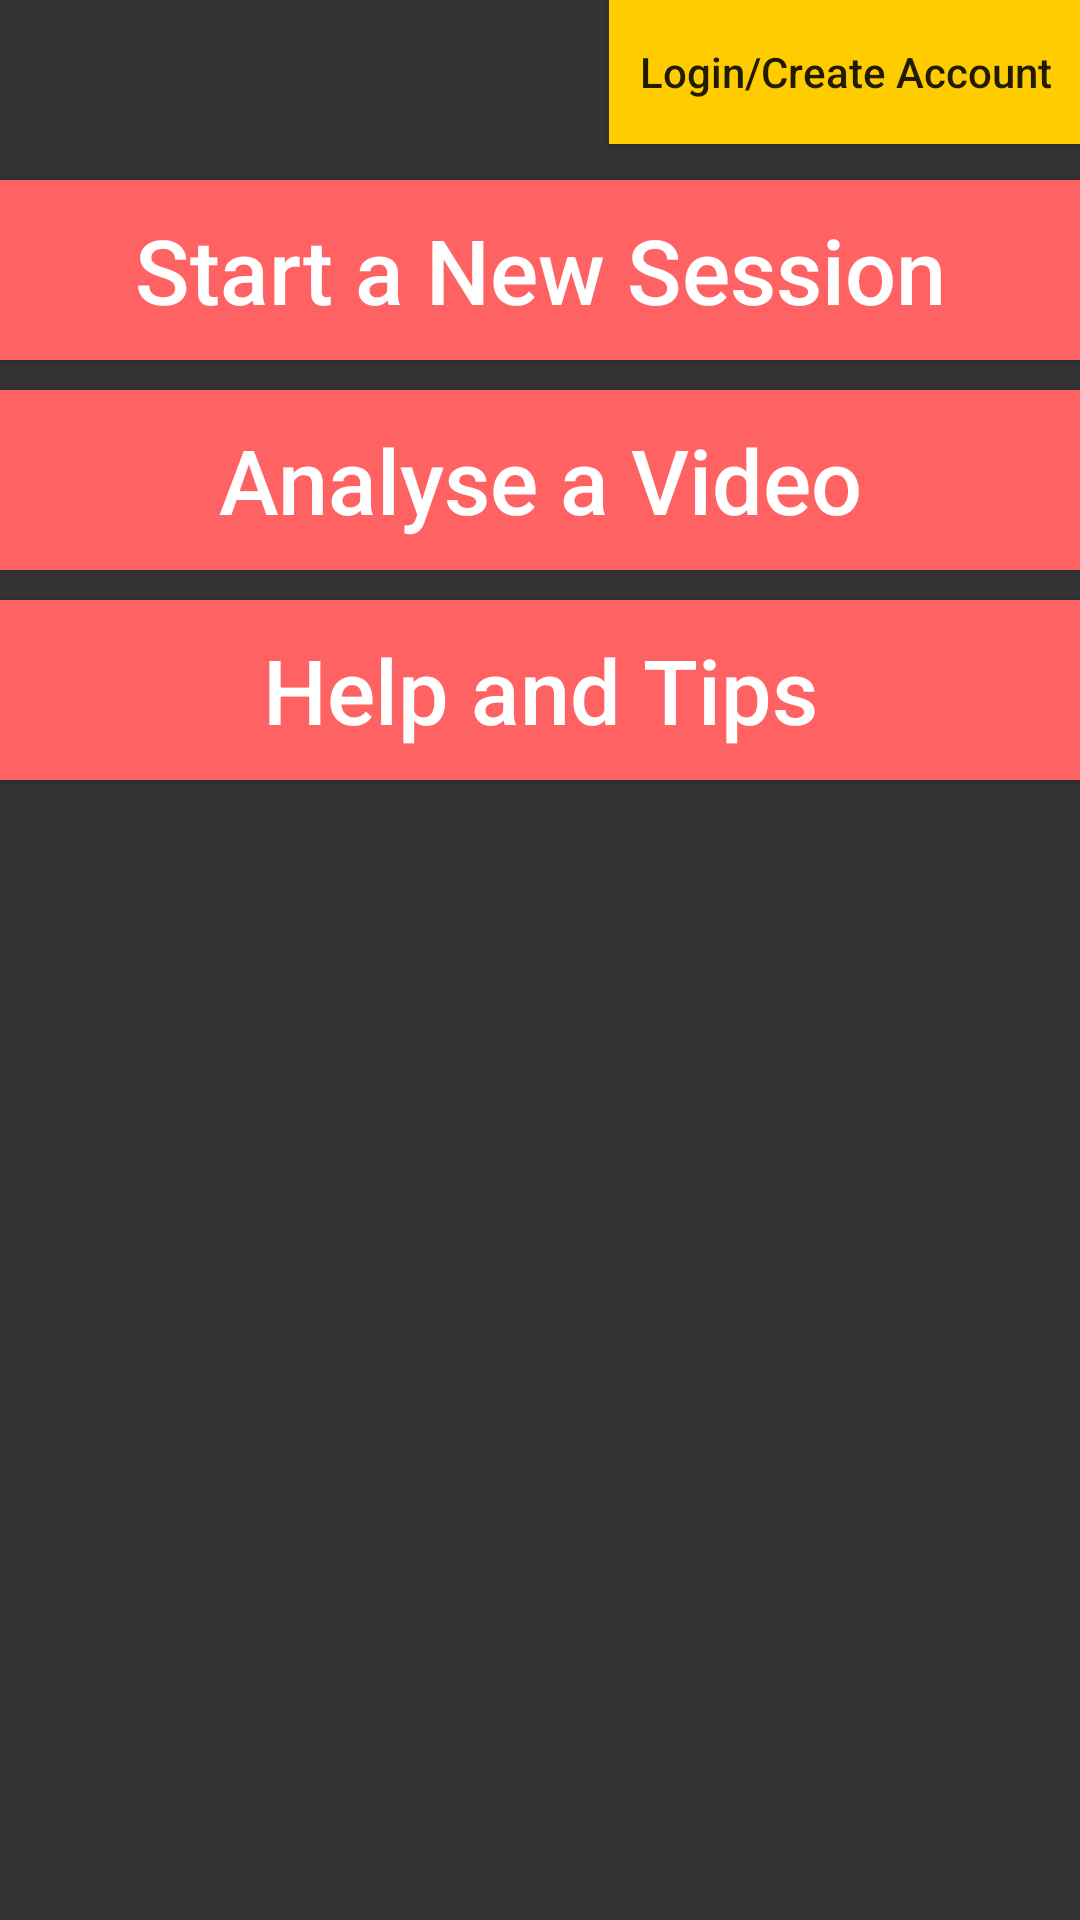

The Android layout XML behind this screen, and the referenced resources:
<!-- AndroidManifest.xml: application theme AppTheme -->
<!-- res/layout/home_view.xml -->
<RelativeLayout xmlns:android="http://schemas.android.com/apk/res/android"
    xmlns:tools="http://schemas.android.com/tools" android:layout_width="match_parent"
    android:layout_height="match_parent" android:paddingLeft="@dimen/activity_horizontal_margin"
    android:paddingRight="@dimen/activity_horizontal_margin"
    android:paddingTop="@dimen/activity_vertical_margin"
    android:paddingBottom="@dimen/activity_vertical_margin"
    tools:context=".HomeActivity"
    android:background="#333333">


    <Button
        android:id="@+id/button1"
        android:text="@string/newSession"
        android:textAllCaps="false"
        android:textSize="30sp"
        android:textColor="#FFFFFF"
        android:layout_width="wrap_content"
        android:layout_height="60dp"
        android:background="#FF6262"
        android:layout_alignParentTop="true"
        android:layout_marginTop="60dp"
        android:layout_alignParentLeft="true"
        android:layout_alignParentStart="true"
        android:layout_alignParentRight="true"
        android:layout_alignParentEnd="true"
        android:onClick="startSession" />

    <Button
        android:id="@+id/button2"
        android:text="@string/analyseVideo"
        android:textAllCaps="false"
        android:textSize="30sp"
        android:textColor="#FFFFFF"
        android:layout_width="wrap_content"
        android:layout_height="60dp"
        android:layout_marginTop="10dp"
        android:background="#FF6262"
        android:layout_centerVertical="true"
        android:layout_below="@+id/button1"
        android:layout_alignParentLeft="true"
        android:layout_alignParentStart="true"
        android:layout_alignParentRight="true"
        android:layout_alignParentEnd="true"
        android:onClick="showVideos" />

    <Button
        android:id="@+id/button3"
        android:text="@string/help"
        android:textAllCaps="false"
        android:textSize="30sp"
        android:textColor="#FFFFFF"
        android:layout_width="wrap_content"
        android:layout_height="60dp"
        android:layout_marginTop="10dp"
        android:background="#FF6262"
        android:layout_below="@+id/button2"
        android:layout_alignParentLeft="true"
        android:layout_alignParentStart="true"
        android:layout_alignParentRight="true"
        android:layout_alignParentEnd="true"
        android:onClick="showHelp" />

    <TextView
        android:id="@+id/welcomeText"
        android:layout_width="wrap_content"
        android:layout_height="wrap_content"
        android:textAppearance="?android:attr/textAppearanceMedium"
        android:textColor="#FFFFFF"
        android:layout_alignParentTop="true"
        android:layout_alignParentLeft="true"
        android:layout_alignParentStart="true" />

    <Button
        android:id="@+id/login_button"
        android:layout_width="wrap_content"
        android:layout_height="wrap_content"
        android:padding="10dp"
        android:text="@string/login"
        android:textAllCaps="false"
        android:background="#FFCC00"
        android:layout_alignParentTop="true"
        android:layout_alignParentRight="true"
        android:layout_alignParentEnd="true"
        android:onClick="handleLogin"/>


</RelativeLayout>
<!-- resources referenced by this layout -->
<resources>
  <string name="analyseVideo">Analyse a Video</string>
  <string name="help">Help and Tips</string>
  <string name="login">Login/Create Account</string>
  <string name="newSession">Start a New Session</string>
  <style name="AppTheme" parent="Theme.AppCompat.Light.DarkActionBar">
      </style>
</resources>
